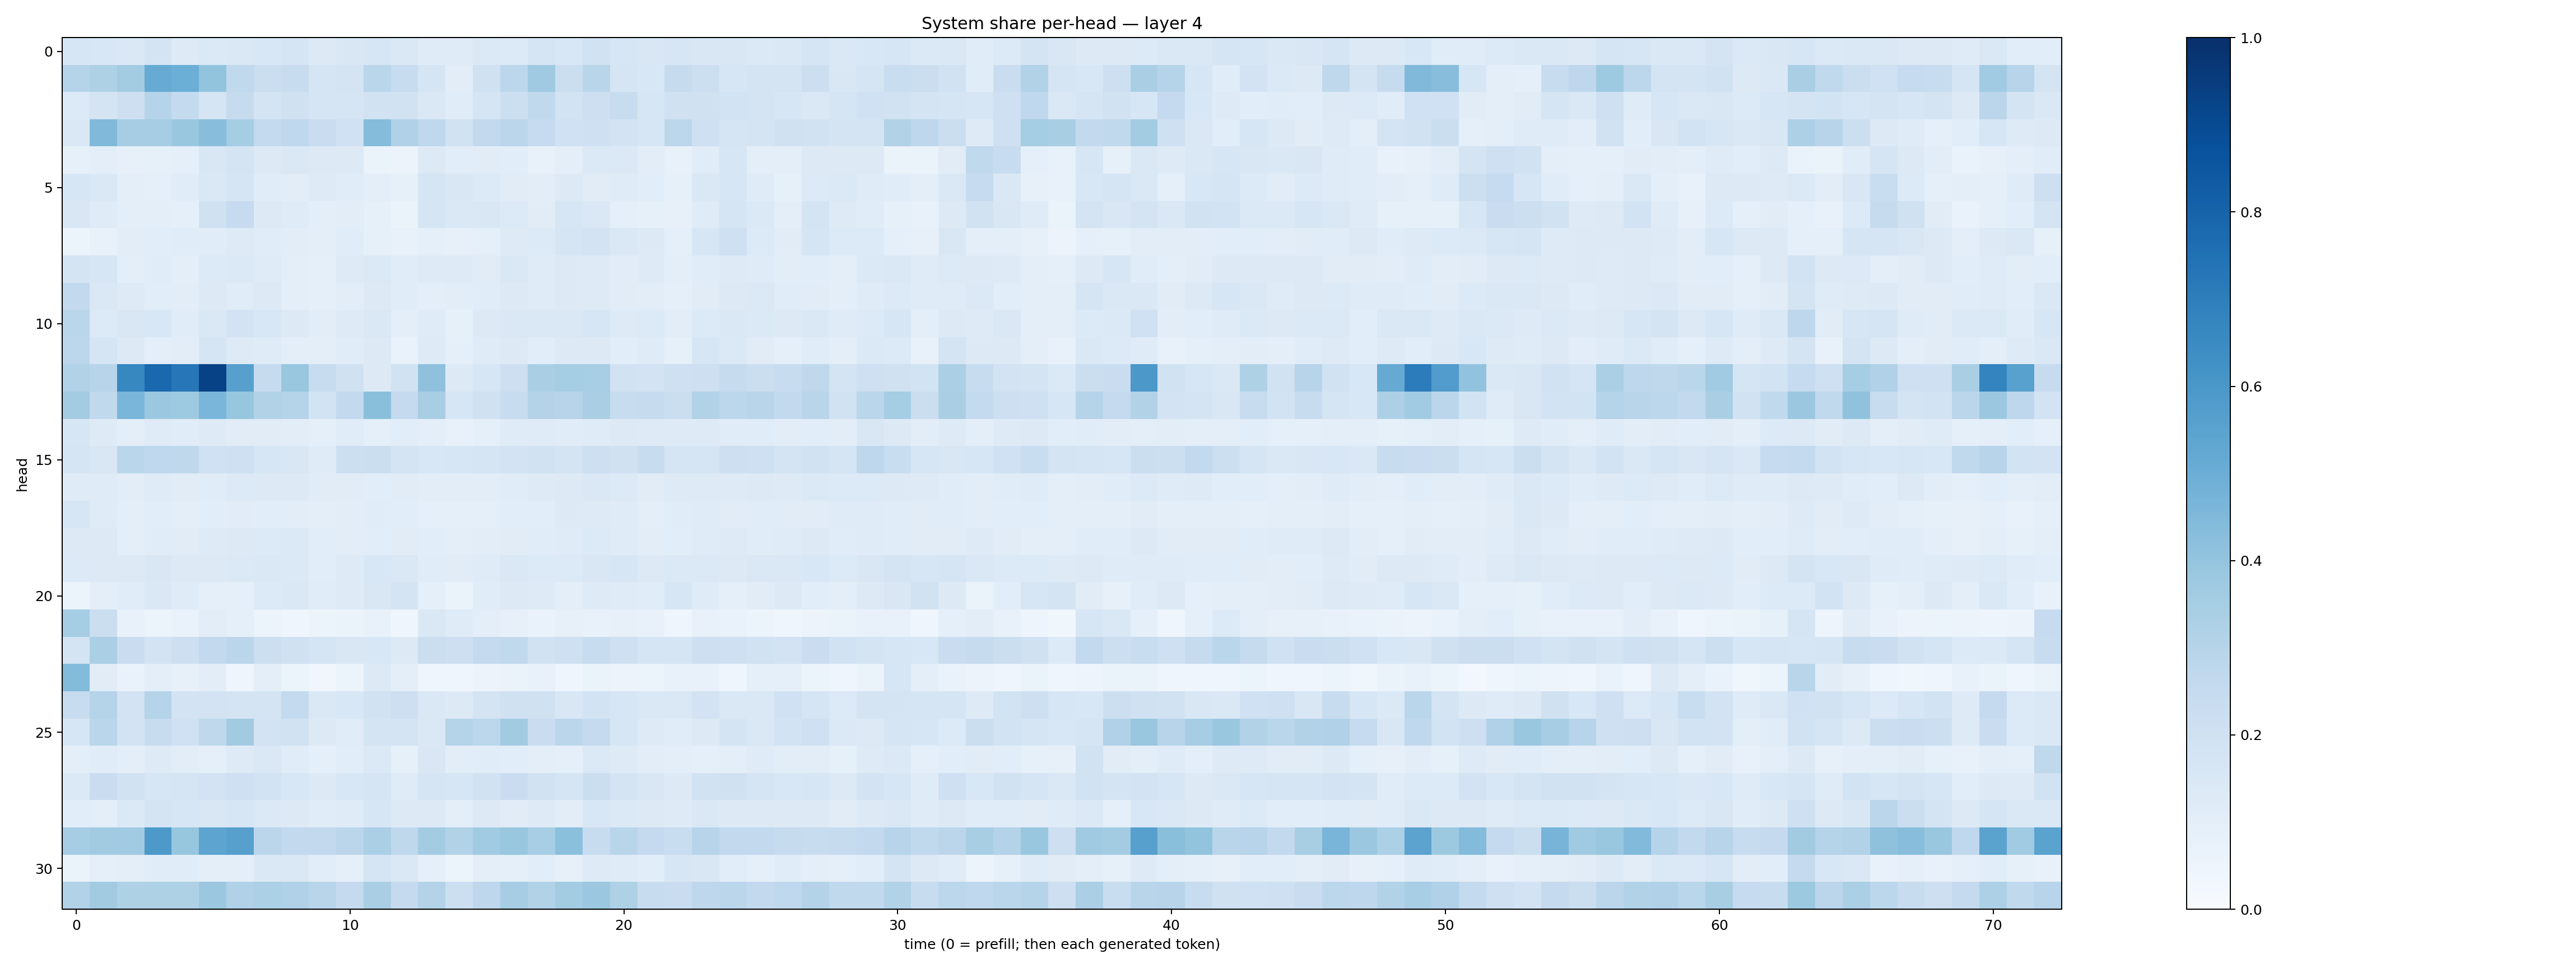

The data file committed next to this chart (first rows):
0.16302447, 0.1542639, 0.14520231, 0.1719838, 0.12406308, 0.13728556, 0.14671771, 0.15439816, 0.16412582, 0.13276806, 0.14990145, 0.16094325, 0.14103203, 0.11920233, 0.11897055, 0.13715328, 0.1365254, 0.1651848, 0.15455306, 0.18889663, 0.16176729, 0.14920525, 0.1635268, 0.1512371
0.3044, 0.3214, 0.3585, 0.5083, 0.4962, 0.3995, 0.2632, 0.2202, 0.2372, 0.1654, 0.1744, 0.2873, 0.2412, 0.1675, 0.1016, 0.197, 0.2789, 0.3694, 0.2209, 0.2915, 0.1709, 0.1549, 0.246, 0.2176
0.1349, 0.1757, 0.213, 0.3002, 0.2566, 0.17, 0.2428, 0.1752, 0.1962, 0.167, 0.1716, 0.192, 0.1924, 0.1437, 0.1143, 0.1644, 0.216, 0.2645, 0.1867, 0.213, 0.2362, 0.1631, 0.1979, 0.1965
0.1484, 0.4464, 0.3493, 0.3477, 0.3864, 0.4273, 0.3541, 0.2568, 0.2681, 0.2291, 0.1992, 0.4368, 0.32, 0.2685, 0.1927, 0.259, 0.2823, 0.2489, 0.2017, 0.2104, 0.1818, 0.1595, 0.2798, 0.2037
0.08211, 0.1005, 0.07903, 0.08329, 0.09366, 0.1522, 0.1785, 0.1318, 0.1416, 0.1281, 0.128, 0.06521, 0.05683, 0.1315, 0.1055, 0.1122, 0.1062, 0.07788, 0.0943, 0.1378, 0.1391, 0.1043, 0.07038, 0.1149
0.1588, 0.147, 0.09802, 0.09057, 0.1171, 0.1475, 0.1651, 0.1137, 0.103, 0.1228, 0.1142, 0.1001, 0.08484, 0.1708, 0.1487, 0.1356, 0.1115, 0.1047, 0.1255, 0.1105, 0.1189, 0.1081, 0.08514, 0.144
0.1519, 0.1182, 0.0982, 0.09722, 0.08595, 0.1965, 0.2488, 0.1311, 0.1178, 0.09477, 0.1042, 0.08294, 0.06358, 0.169, 0.146, 0.1485, 0.1356, 0.1107, 0.1581, 0.1481, 0.09077, 0.08361, 0.08139, 0.1193
0.0607, 0.07687, 0.1036, 0.108, 0.1136, 0.1151, 0.1237, 0.1165, 0.1027, 0.09811, 0.1156, 0.08374, 0.07047, 0.0882, 0.07924, 0.09136, 0.1236, 0.1348, 0.1641, 0.1822, 0.1445, 0.1275, 0.08732, 0.1565
0.1772, 0.162, 0.09693, 0.1153, 0.1008, 0.1347, 0.1368, 0.1175, 0.09579, 0.08618, 0.1233, 0.1387, 0.1157, 0.1226, 0.1239, 0.1094, 0.1407, 0.1189, 0.127, 0.1219, 0.1117, 0.1232, 0.09491, 0.1144
0.2597, 0.1483, 0.123, 0.1093, 0.1034, 0.128, 0.1154, 0.129, 0.09839, 0.09169, 0.103, 0.1253, 0.1141, 0.09948, 0.1054, 0.1161, 0.1253, 0.1187, 0.1264, 0.1246, 0.1126, 0.1036, 0.08958, 0.1094
0.2868, 0.136, 0.1491, 0.1531, 0.1153, 0.1436, 0.1821, 0.1546, 0.1317, 0.1042, 0.1218, 0.1481, 0.09795, 0.1174, 0.08511, 0.13, 0.1477, 0.1445, 0.1482, 0.1626, 0.1214, 0.134, 0.1016, 0.1346
0.2809, 0.1713, 0.128, 0.09933, 0.104, 0.1689, 0.1243, 0.1173, 0.1004, 0.09997, 0.1164, 0.1299, 0.06906, 0.1227, 0.09312, 0.1209, 0.131, 0.1088, 0.1321, 0.127, 0.1086, 0.1174, 0.08215, 0.1578
0.3119, 0.2932, 0.6669, 0.7839, 0.723, 0.9276, 0.5611, 0.2457, 0.389, 0.2357, 0.197, 0.1305, 0.1925, 0.4122, 0.1299, 0.157, 0.2145, 0.3361, 0.3525, 0.3458, 0.1939, 0.1807, 0.2049, 0.2113
0.3593, 0.2644, 0.464, 0.3807, 0.3717, 0.4624, 0.3942, 0.3144, 0.3019, 0.1862, 0.259, 0.4253, 0.2501, 0.3412, 0.164, 0.1988, 0.2402, 0.3056, 0.2937, 0.3366, 0.2361, 0.2427, 0.2197, 0.3118
0.1585, 0.1216, 0.09516, 0.1174, 0.116, 0.1231, 0.11, 0.1102, 0.1037, 0.09323, 0.1162, 0.08989, 0.1061, 0.0974, 0.0772, 0.09302, 0.1185, 0.1174, 0.1141, 0.1206, 0.1303, 0.1243, 0.1233, 0.1247
0.1717, 0.1491, 0.2879, 0.2683, 0.2726, 0.202, 0.2064, 0.1635, 0.1508, 0.119, 0.216, 0.2224, 0.1773, 0.156, 0.1583, 0.1653, 0.1803, 0.1914, 0.1782, 0.2141, 0.1954, 0.2352, 0.1718, 0.167
0.1208, 0.1202, 0.1026, 0.1209, 0.112, 0.1139, 0.1337, 0.1312, 0.13, 0.1117, 0.1115, 0.1087, 0.113, 0.1034, 0.1023, 0.1022, 0.116, 0.1224, 0.1284, 0.1468, 0.1356, 0.1115, 0.1249, 0.1217
0.161, 0.1181, 0.1015, 0.1059, 0.09862, 0.1078, 0.1097, 0.1062, 0.1049, 0.09736, 0.1044, 0.1142, 0.1084, 0.09353, 0.08622, 0.09316, 0.107, 0.1055, 0.1277, 0.1215, 0.1195, 0.09814, 0.1144, 0.1191
0.1272, 0.1312, 0.1005, 0.1163, 0.1118, 0.123, 0.125, 0.1333, 0.1391, 0.107, 0.1026, 0.1083, 0.1101, 0.1061, 0.0991, 0.1048, 0.1122, 0.1134, 0.1188, 0.1366, 0.12, 0.1035, 0.1083, 0.1201
0.1338, 0.1316, 0.1327, 0.1491, 0.129, 0.1304, 0.1378, 0.1453, 0.14, 0.106, 0.1249, 0.1537, 0.1468, 0.1136, 0.1123, 0.1193, 0.1467, 0.1349, 0.1356, 0.1506, 0.1593, 0.1306, 0.1388, 0.14
0.06064, 0.0981, 0.116, 0.1426, 0.1188, 0.08718, 0.09349, 0.1366, 0.1437, 0.1156, 0.1234, 0.15, 0.1785, 0.09328, 0.06543, 0.1144, 0.1287, 0.1239, 0.09472, 0.1239, 0.1187, 0.1153, 0.159, 0.1191
0.3549, 0.2237, 0.07102, 0.06177, 0.07015, 0.103, 0.09371, 0.05921, 0.04208, 0.05201, 0.06431, 0.07516, 0.04008, 0.141, 0.1177, 0.09612, 0.08198, 0.06875, 0.07988, 0.07279, 0.08007, 0.0753, 0.04463, 0.07656
0.1755, 0.3359, 0.227, 0.1808, 0.2122, 0.2603, 0.2834, 0.2156, 0.1965, 0.1707, 0.1515, 0.1524, 0.1318, 0.2239, 0.212, 0.2514, 0.2624, 0.1905, 0.2067, 0.2374, 0.2088, 0.171, 0.1642, 0.2117
0.4396, 0.1131, 0.06999, 0.1015, 0.08131, 0.1041, 0.04227, 0.1013, 0.06192, 0.03342, 0.053, 0.128, 0.09592, 0.04224, 0.0407, 0.05744, 0.0627, 0.07216, 0.04036, 0.06263, 0.0567, 0.05883, 0.07336, 0.07475
0.2395, 0.3034, 0.1805, 0.3037, 0.1799, 0.1825, 0.1783, 0.1723, 0.2565, 0.1415, 0.1528, 0.193, 0.212, 0.143, 0.1314, 0.1724, 0.1966, 0.1982, 0.1502, 0.1869, 0.1575, 0.1448, 0.1422, 0.1816
0.1599, 0.2873, 0.1825, 0.2345, 0.2006, 0.2701, 0.3613, 0.1816, 0.189, 0.1305, 0.1171, 0.1791, 0.1794, 0.1469, 0.3041, 0.281, 0.3612, 0.2298, 0.2816, 0.2515, 0.1631, 0.1215, 0.1157, 0.1327
0.09389, 0.1146, 0.09573, 0.1218, 0.1016, 0.09344, 0.1212, 0.1455, 0.1137, 0.08597, 0.1062, 0.1394, 0.08413, 0.1503, 0.1026, 0.1163, 0.1079, 0.1004, 0.08765, 0.1373, 0.1245, 0.1041, 0.09819, 0.08942
0.1402, 0.2277, 0.1877, 0.1626, 0.1651, 0.1807, 0.206, 0.1845, 0.1559, 0.1289, 0.1524, 0.1656, 0.1198, 0.1679, 0.1615, 0.1951, 0.227, 0.1891, 0.1704, 0.2236, 0.1772, 0.1508, 0.1298, 0.1921
0.1067, 0.1004, 0.1369, 0.1788, 0.161, 0.1504, 0.158, 0.1398, 0.1281, 0.1133, 0.1185, 0.1602, 0.1259, 0.1284, 0.1001, 0.1253, 0.1112, 0.1238, 0.1024, 0.154, 0.1382, 0.1267, 0.1241, 0.1432
0.3502, 0.3609, 0.3661, 0.5927, 0.3925, 0.5402, 0.5611, 0.2842, 0.2613, 0.2604, 0.283, 0.3356, 0.2701, 0.3555, 0.3152, 0.3647, 0.3873, 0.3472, 0.4181, 0.2407, 0.2893, 0.252, 0.2308, 0.2963
0.06359, 0.08633, 0.09428, 0.1165, 0.1137, 0.1005, 0.09797, 0.144, 0.1469, 0.107, 0.09182, 0.1687, 0.1406, 0.09325, 0.05234, 0.1012, 0.09325, 0.1079, 0.07894, 0.1231, 0.1177, 0.1084, 0.1574, 0.1496
0.3093, 0.3623, 0.3218, 0.3224, 0.3217, 0.3816, 0.3197, 0.3317, 0.3199, 0.2903, 0.2501, 0.3379, 0.2521, 0.3061, 0.2175, 0.2737, 0.3486, 0.3103, 0.3586, 0.3803, 0.3206, 0.235, 0.2297, 0.2737
